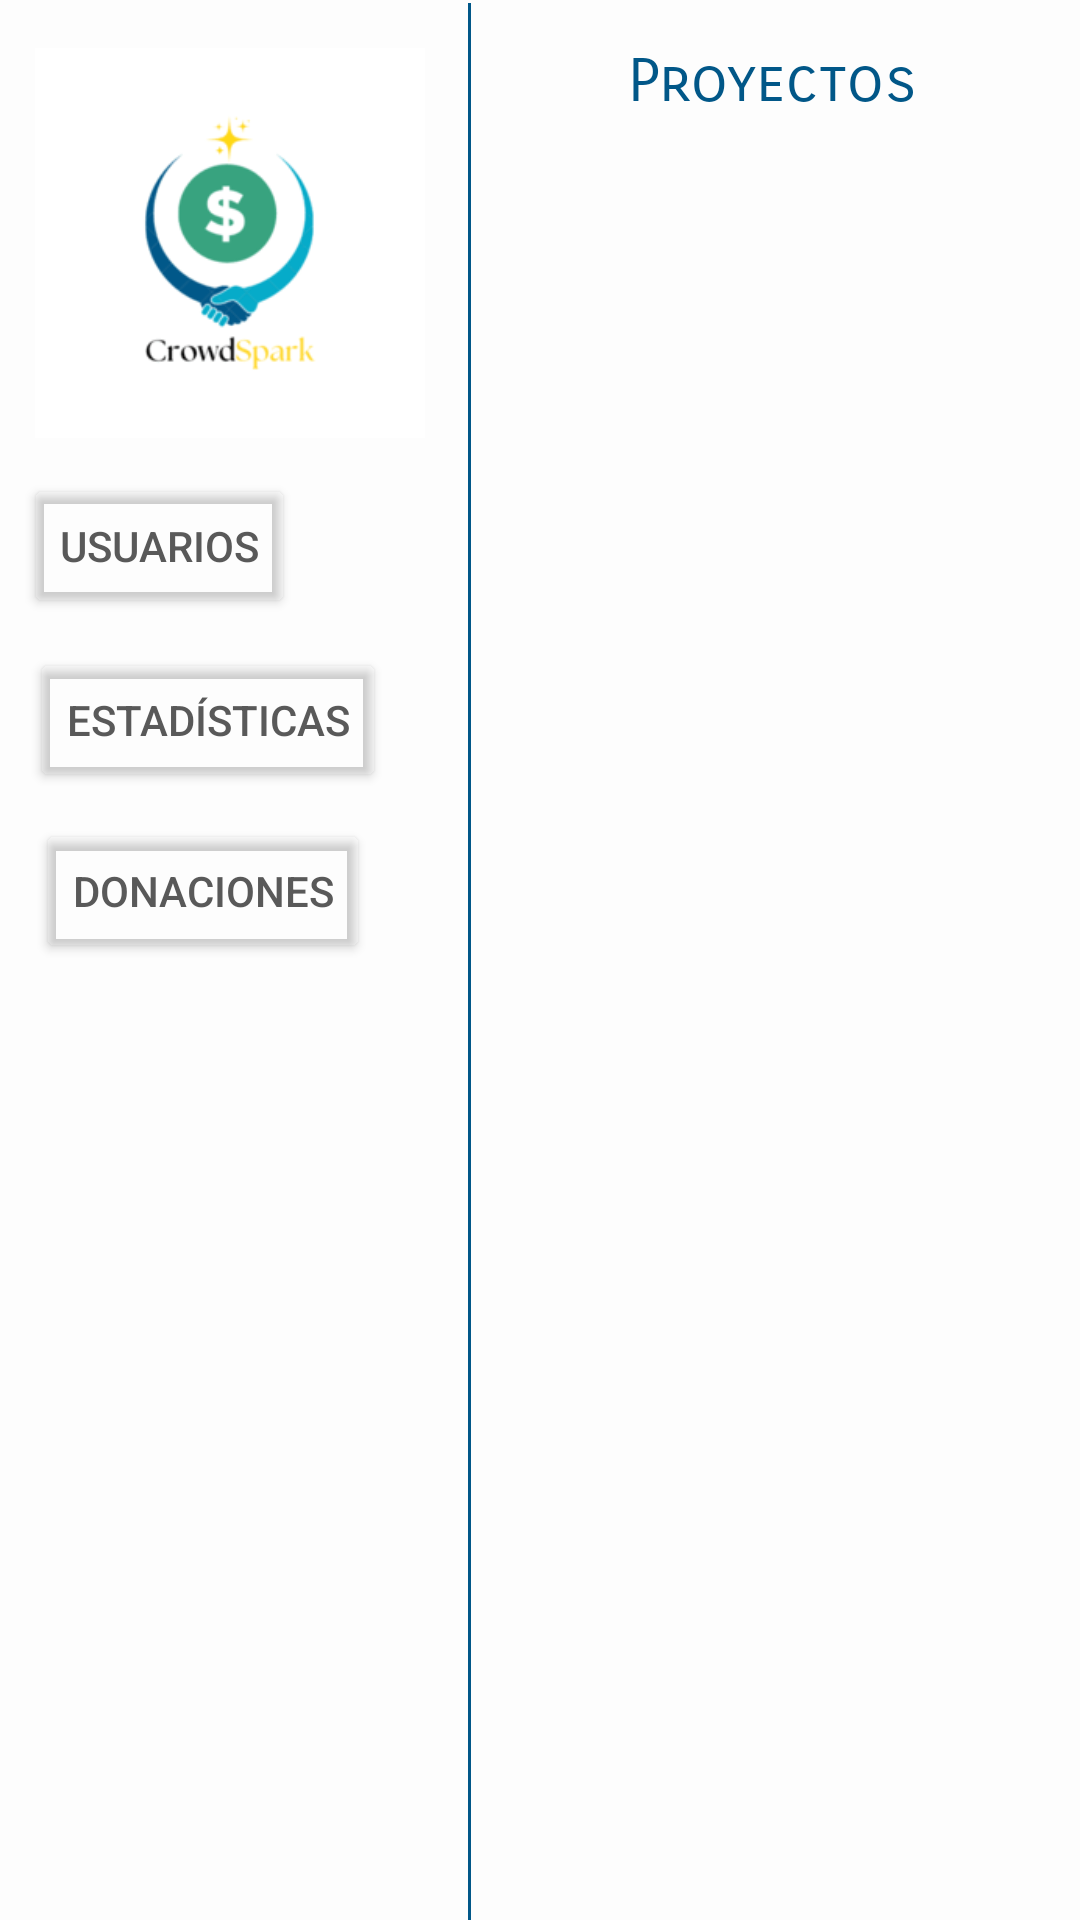

Reconstruct the res/layout file that produces this screen, plus the resources it refers to.
<!-- AndroidManifest.xml: application theme Theme.CrowdSpark -->
<!-- res/layout/activity_principal_admin.xml -->
<?xml version="1.0" encoding="utf-8"?>
<androidx.constraintlayout.widget.ConstraintLayout xmlns:android="http://schemas.android.com/apk/res/android"
    xmlns:app="http://schemas.android.com/apk/res-auto"
    xmlns:tools="http://schemas.android.com/tools"
    android:id="@+id/main"
    android:layout_width="match_parent"
    android:layout_height="match_parent"
    android:background="#FDFDFD"
    tools:context=".admin.PrincipalAdmin">

    <ImageView
        android:id="@+id/imageView3"
        android:layout_width="137dp"
        android:layout_height="130dp"
        android:layout_marginStart="8dp"
        android:layout_marginTop="16dp"
        app:layout_constraintStart_toStartOf="parent"
        app:layout_constraintTop_toTopOf="parent"
        app:srcCompat="@drawable/logo" />

    <View
        android:id="@+id/divider"
        android:layout_width="1dp"
        android:layout_height="match_parent"
        android:layout_marginStart="156dp"
        android:layout_marginTop="1dp"
        android:background="#015788"
        android:backgroundTint="#015788"
        app:layout_constraintStart_toStartOf="parent"
        app:layout_constraintTop_toTopOf="parent" />

    <Button
        android:id="@+id/usuarios"
        android:layout_width="wrap_content"
        android:layout_height="wrap_content"
        android:layout_marginStart="8dp"
        android:layout_marginTop="158dp"
        android:backgroundTint="@android:color/transparent"
        android:text="Usuarios"
        android:textColor="#595959"
        app:layout_constraintStart_toStartOf="parent"
        app:layout_constraintTop_toTopOf="parent" />

    <Button
        android:id="@+id/estadisticas"
        android:layout_width="wrap_content"
        android:layout_height="wrap_content"
        android:layout_marginStart="10dp"
        android:layout_marginTop="216dp"
        android:backgroundTint="@android:color/transparent"
        android:text="Estadísticas"
        android:textColor="#595959"
        app:layout_constraintStart_toStartOf="parent"
        app:layout_constraintTop_toTopOf="parent" />

    <Button
        android:id="@+id/lista"
        android:layout_width="wrap_content"
        android:layout_height="wrap_content"
        android:layout_marginStart="12dp"
        android:layout_marginTop="273dp"
        android:backgroundTint="@android:color/transparent"
        android:text="Donaciones"
        android:textColor="#595959"
        app:layout_constraintStart_toStartOf="parent"
        app:layout_constraintTop_toTopOf="parent" />

    <LinearLayout
        android:layout_width="match_parent"
        android:layout_height="match_parent"
        android:layout_marginEnd="1dp"
        android:gravity="center"
        android:orientation="vertical"
        android:paddingStart="156dp"
        app:layout_constraintEnd_toEndOf="parent"
        app:layout_constraintTop_toTopOf="parent">

        <TextView
            android:id="@+id/textView1"
            android:layout_width="wrap_content"
            android:layout_height="wrap_content"
            android:layout_marginTop="15dp"
            android:fontFamily="sans-serif-smallcaps"
            android:text="Proyectos"
            android:textAppearance="@style/TextAppearance.AppCompat.Body1"
            android:textColor="#015788"
            android:textSize="20sp" />

        <ListView
            android:id="@+id/listview"
            android:layout_width="match_parent"
            android:layout_height="match_parent"
            android:layout_marginTop="78dp" />


    </LinearLayout>


</androidx.constraintlayout.widget.ConstraintLayout>
<!-- resources referenced by this layout -->
<resources>
  <!-- drawable logo: png bitmap (drawable, 4478 bytes) -->
  <style name="Theme.CrowdSpark" parent="Base.Theme.CrowdSpark" />
  <style name="Base.Theme.CrowdSpark" parent="Theme.Material3.DayNight.NoActionBar">
          
          
      </style>
</resources>
